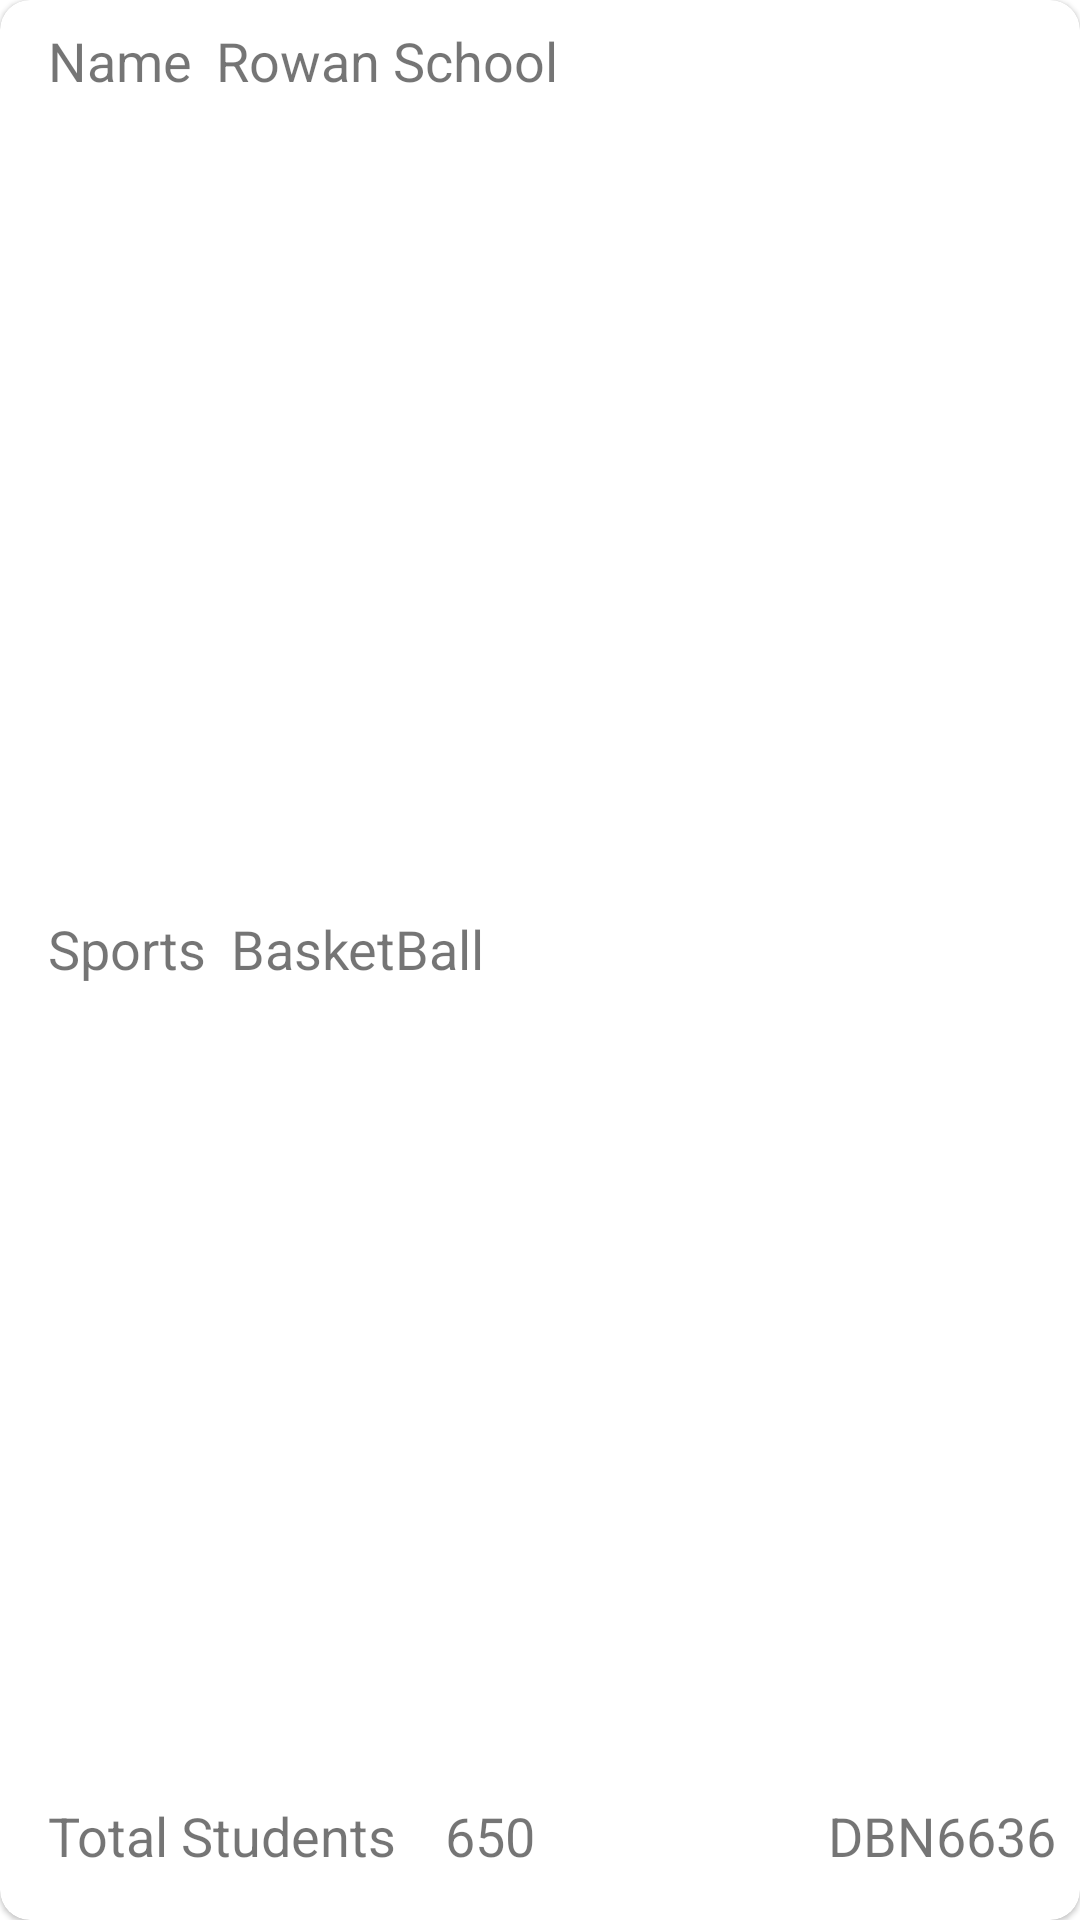

Here is an Android app screen rendered from its layout file. Give the layout XML and the strings, colors and styles it references.
<!-- AndroidManifest.xml: application theme Theme.Schools -->
<!-- res/layout/school_item.xml -->
<?xml version="1.0" encoding="utf-8"?>
<com.google.android.material.card.MaterialCardView xmlns:android="http://schemas.android.com/apk/res/android"
    xmlns:tools="http://schemas.android.com/tools"
    android:layout_width="match_parent"
    android:layout_height="wrap_content"
    xmlns:app="http://schemas.android.com/apk/res-auto"
    android:layout_margin="8dp"
    android:padding="16dp"
    android:elevation="20dp"
    app:cardCornerRadius="10dp">

    <androidx.constraintlayout.widget.ConstraintLayout
        android:layout_width="match_parent"
        android:layout_height="match_parent">


        <androidx.appcompat.widget.AppCompatTextView
            android:id="@+id/dbn"
            style="@style/school_textview_style"
            android:layout_width="0dp"
            android:layout_height="wrap_content"
            android:layout_marginEnd="8dp"
            android:layout_marginBottom="16dp"
            android:text="@string/dbn"
            android:textAlignment="textEnd"
            app:layout_constraintBottom_toBottomOf="parent"
            app:layout_constraintEnd_toEndOf="parent"
            app:layout_constraintStart_toEndOf="@+id/total_students" />

        <androidx.appcompat.widget.AppCompatTextView
            android:id="@+id/total_students"
            style="@style/school_textview_style"
            android:layout_width="wrap_content"
            android:layout_height="wrap_content"
            android:layout_marginStart="16dp"
            android:layout_marginBottom="16dp"
            android:text="@string/school_students"
            app:layout_constraintBottom_toBottomOf="parent"
            app:layout_constraintStart_toEndOf="@+id/textView6" />

        <androidx.appcompat.widget.AppCompatTextView
            android:id="@+id/textView6"
            style="@style/school_textview_style"
            android:layout_width="wrap_content"
            android:layout_height="wrap_content"
            android:layout_marginStart="16dp"
            android:layout_marginBottom="16dp"
            android:text="@string/total_students"
            app:layout_constraintBottom_toBottomOf="parent"
            app:layout_constraintStart_toStartOf="parent" />

        <androidx.appcompat.widget.AppCompatTextView
            android:id="@+id/school_name"
            style="@style/school_textview_style"
            android:layout_width="0dp"
            android:layout_height="wrap_content"
            android:layout_marginStart="8dp"
            android:layout_marginTop="8dp"
            android:layout_marginEnd="8dp"
            android:breakStrategy="simple"
            android:text="@string/school_name"
            app:layout_constraintEnd_toEndOf="parent"
            app:layout_constraintStart_toEndOf="@+id/textView5"
            app:layout_constraintTop_toTopOf="parent" />

        <androidx.appcompat.widget.AppCompatTextView
            android:id="@+id/textView5"
            style="@style/school_textview_style"
            android:layout_width="wrap_content"
            android:layout_height="wrap_content"
            android:layout_marginStart="16dp"
            android:layout_marginTop="8dp"
            android:text="@string/school_name_text"
            app:layout_constraintStart_toStartOf="parent"
            app:layout_constraintTop_toTopOf="parent" />

        <androidx.appcompat.widget.AppCompatTextView
            android:id="@+id/school_sports"
            style="@style/school_textview_style"
            android:layout_width="0dp"
            android:layout_height="wrap_content"
            android:layout_marginStart="8dp"
            android:layout_marginEnd="8dp"
            android:maxLines="2"
            android:breakStrategy="simple"
            android:text="@string/school_sport"
            app:layout_constraintBaseline_toBaselineOf="@+id/textView7"
            app:layout_constraintEnd_toEndOf="parent"
            app:layout_constraintStart_toEndOf="@+id/textView7" />

        <androidx.appcompat.widget.AppCompatTextView
            android:id="@+id/textView7"
            style="@style/school_textview_style"
            android:layout_width="wrap_content"
            android:layout_height="wrap_content"
            android:layout_marginStart="16dp"
            android:layout_marginTop="16dp"
            android:layout_marginBottom="16dp"
            android:text="@string/sports"
            app:layout_constraintBottom_toTopOf="@+id/textView6"
            app:layout_constraintStart_toStartOf="parent"
            app:layout_constraintTop_toBottomOf="@+id/textView5" />

    </androidx.constraintlayout.widget.ConstraintLayout>

</com.google.android.material.card.MaterialCardView>
<!-- resources referenced by this layout -->
<resources>
  <string name="dbn">DBN6636</string>
  <string name="school_name">Rowan School</string>
  <string name="school_name_text">Name</string>
  <string name="school_sport">BasketBall</string>
  <string name="school_students">650</string>
  <string name="sports">Sports</string>
  <string name="total_students">Total Students</string>
  <style name="school_textview_style">
          <item name="android:layout_marginStart">16dp</item>
          <item name="android:textSize">18sp</item>
      </style>
  <style name="Theme.Schools" parent="Theme.MaterialComponents.DayNight.DarkActionBar">
          
          <item name="colorPrimary">@color/purple_500</item>
          <item name="colorPrimaryVariant">@color/purple_700</item>
          <item name="colorOnPrimary">@color/white</item>
          
          <item name="colorSecondary">@color/teal_200</item>
          <item name="colorSecondaryVariant">@color/teal_700</item>
          <item name="colorOnSecondary">@color/black</item>
          
          <item name="android:statusBarColor" tools:targetApi="l">?attr/colorPrimaryVariant</item>
          
      </style>
  <color name="purple_500">#FF6200EE</color>
  <color name="purple_700">#FF3700B3</color>
  <color name="white">#FFFFFFFF</color>
  <color name="teal_200">#FF03DAC5</color>
  <color name="teal_700">#FF018786</color>
  <color name="black">#FF000000</color>
</resources>
